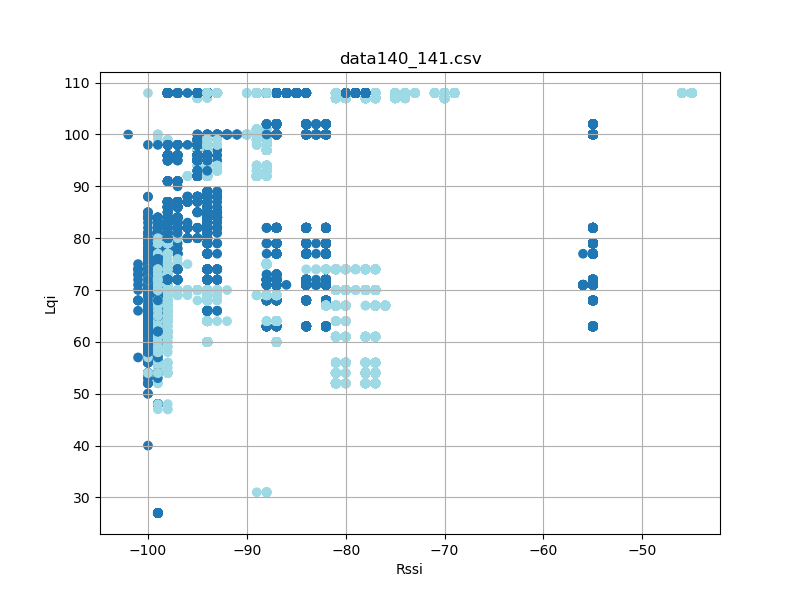

Values plotted in this chart, from the file beside it:
timestamp, rssi, lqi, device_id
'2023-08-26 12:35:03, 331', -99, 72, 140
'2023-08-26 12:35:03, 893', -99, 76, 140
'2023-08-26 12:35:03, 986', -99, 76, 140
'2023-08-26 12:35:04, 174', -99, 76, 140
'2023-08-26 12:35:04, 362', -99, 76, 140
'2023-08-26 12:35:04, 456', -99, 76, 140
'2023-08-26 12:35:04, 831', -99, 65, 140
'2023-08-26 12:35:05, 017', -99, 72, 140
'2023-08-26 12:35:05, 111', -99, 72, 140
'2023-08-26 12:35:05, 299', -99, 61, 140
'2023-08-26 12:35:05, 393', -100, 61, 140
'2023-08-26 12:35:05, 581', -99, 61, 140
'2023-08-26 12:35:05, 955', -99, 74, 140
'2023-08-26 12:35:06, 236', -99, 71, 140
'2023-08-26 12:35:06, 424', -99, 71, 140
'2023-08-26 12:35:06, 612', -100, 68, 140
'2023-08-26 12:35:06, 706', -100, 68, 140
'2023-08-26 12:35:06, 893', -100, 68, 140
'2023-08-26 12:35:07, 174', -99, 57, 140
'2023-08-26 12:35:07, 643', -100, 69, 140
'2023-08-26 12:35:07, 737', -100, 69, 140
'2023-08-26 12:35:07, 925', -100, 69, 140
'2023-08-26 12:35:08, 018', -99, 69, 140
'2023-08-26 12:35:08, 112', -99, 69, 140
'2023-08-26 12:35:08, 205', -99, 69, 140
'2023-08-26 12:35:08, 768', -99, 69, 140
'2023-08-26 12:35:08, 862', -100, 69, 140
'2023-08-26 12:35:08, 955', -100, 69, 140
'2023-08-26 12:35:09, 143', -99, 69, 140
'2023-08-26 12:35:09, 424', -99, 69, 140
'2023-08-26 12:35:09, 612', -99, 69, 140
'2023-08-26 12:35:09, 705', -99, 69, 140
'2023-08-26 12:35:09, 799', -100, 69, 140
'2023-08-26 12:35:10, 080', -99, 69, 140
'2023-08-26 12:35:10, 174', -100, 69, 140
'2023-08-26 12:35:10, 268', -99, 69, 140
'2023-08-26 12:35:10, 361', -99, 69, 140
'2023-08-26 12:35:10, 549', -100, 69, 140
'2023-08-26 12:35:10, 737', -99, 69, 140
'2023-08-26 12:35:10, 925', -99, 69, 140
'2023-08-26 12:35:11, 112', -99, 69, 140
'2023-08-26 12:35:11, 299', -99, 69, 140
'2023-08-26 12:35:11, 486', -100, 69, 140
'2023-08-26 12:35:11, 580', -99, 69, 140
'2023-08-26 12:35:11, 674', -99, 69, 140
'2023-08-26 12:35:11, 956', -99, 69, 140
'2023-08-26 12:35:12, 049', -100, 69, 140
'2023-08-26 12:35:12, 144', -100, 69, 140
'2023-08-26 12:35:23, 978', -99, 79, 140
'2023-08-26 12:35:24, 072', -99, 79, 140
'2023-08-26 12:35:24, 258', -99, 83, 140
'2023-08-26 12:35:24, 446', -99, 83, 140
'2023-08-26 12:35:24, 541', -99, 83, 140
'2023-08-26 12:35:24, 635', -99, 83, 140
'2023-08-26 12:35:24, 727', -99, 83, 140
'2023-08-26 12:35:24, 821', -99, 83, 140
'2023-08-26 12:35:24, 915', -99, 83, 140
'2023-08-26 12:35:25, 009', -99, 83, 140
'2023-08-26 12:35:25, 103', -99, 83, 140
'2023-08-26 12:35:25, 196', -99, 83, 140
... 26,363 more rows
